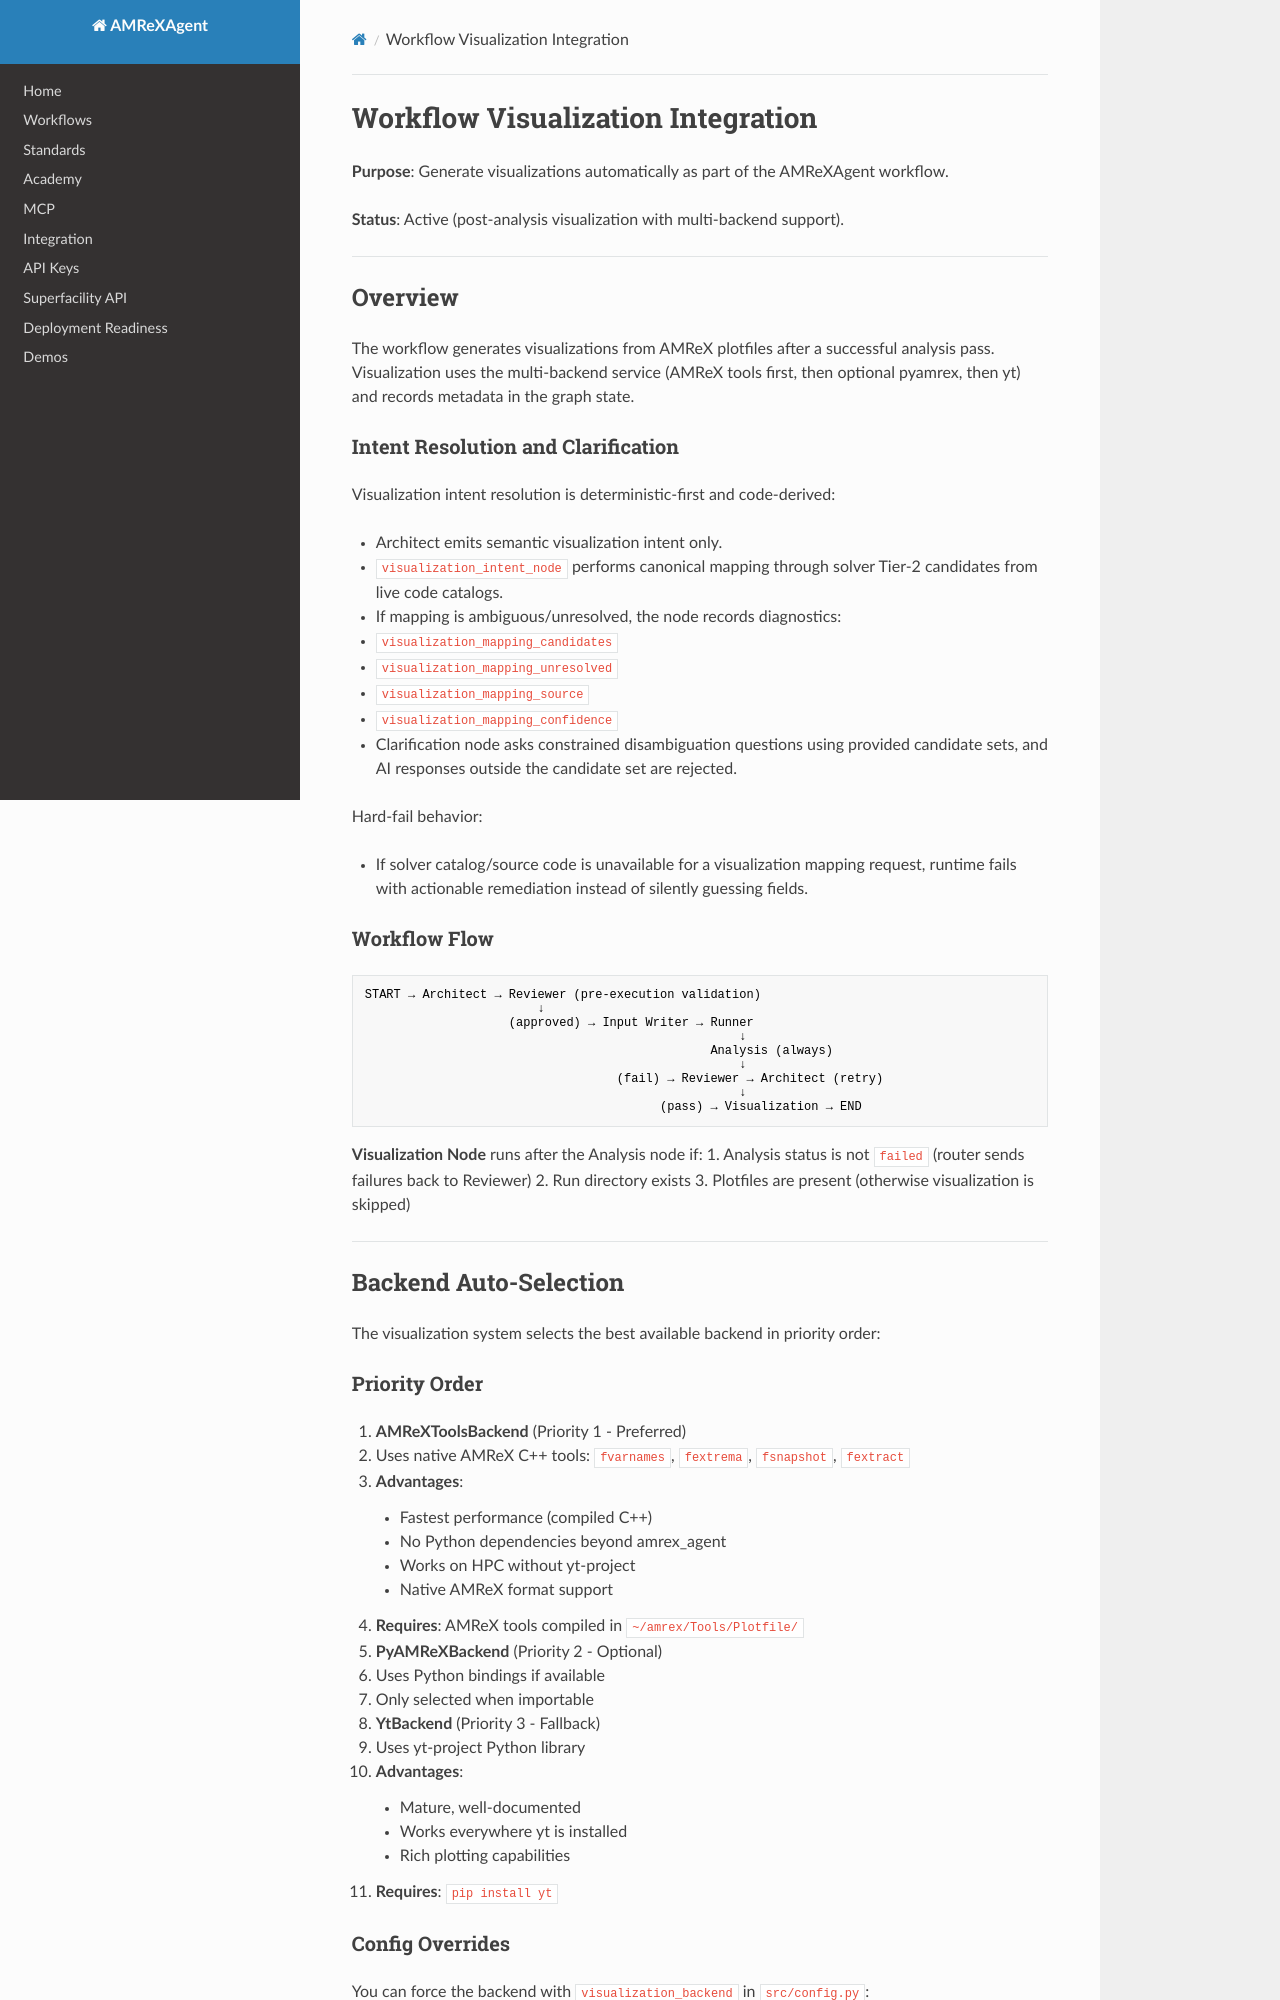

repository: AMReX-Codes/amrex-agent · page: workflow_visualization/index.html · generator: mkdocs

# Workflow Visualization Integration

**Purpose**: Generate visualizations automatically as part of the AMReXAgent workflow.

**Status**: Active (post-analysis visualization with multi-backend support).

---

## Overview

The workflow generates visualizations from AMReX plotfiles after a successful
analysis pass. Visualization uses the multi-backend service (AMReX tools first,
then optional pyamrex, then yt) and records metadata in the graph state.

### Intent Resolution and Clarification

Visualization intent resolution is deterministic-first and code-derived:

- Architect emits semantic visualization intent only.
- `visualization_intent_node` performs canonical mapping through solver
  Tier-2 candidates from live code catalogs.
- If mapping is ambiguous/unresolved, the node records diagnostics:
  - `visualization_mapping_candidates`
  - `visualization_mapping_unresolved`
  - `visualization_mapping_source`
  - `visualization_mapping_confidence`
- Clarification node asks constrained disambiguation questions using provided
  candidate sets, and AI responses outside the candidate set are rejected.

Hard-fail behavior:

- If solver catalog/source code is unavailable for a visualization mapping
  request, runtime fails with actionable remediation instead of silently
  guessing fields.

### Workflow Flow

```
START → Architect → Reviewer (pre-execution validation)
                        ↓
                    (approved) → Input Writer → Runner
                                                    ↓
                                                Analysis (always)
                                                    ↓
                                   (fail) → Reviewer → Architect (retry)
                                                    ↓
                                         (pass) → Visualization → END
```

**Visualization Node** runs after the Analysis node if:
1. Analysis status is not `failed` (router sends failures back to Reviewer)
2. Run directory exists
3. Plotfiles are present (otherwise visualization is skipped)

---

## Backend Auto-Selection

The visualization system selects the best available backend in priority order:
